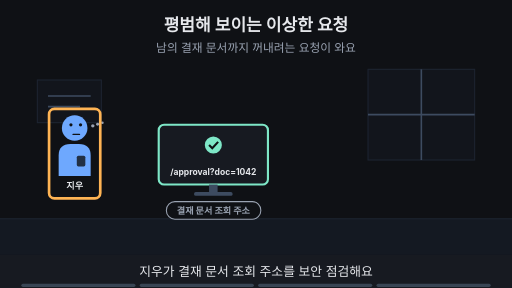
t = 0.00 s
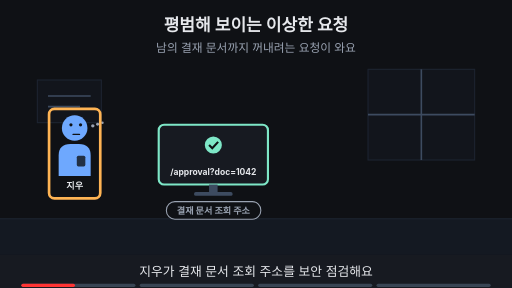
t = 1.88 s
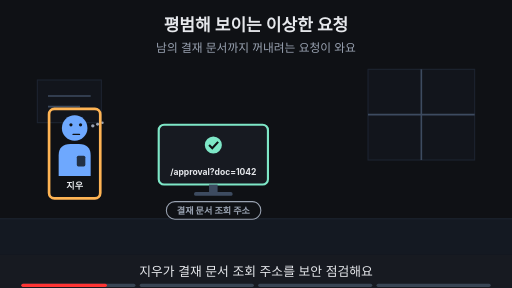
t = 3.00 s
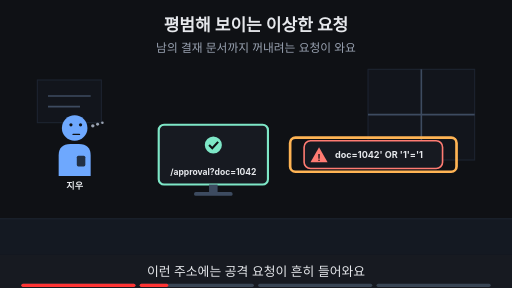
t = 5.00 s
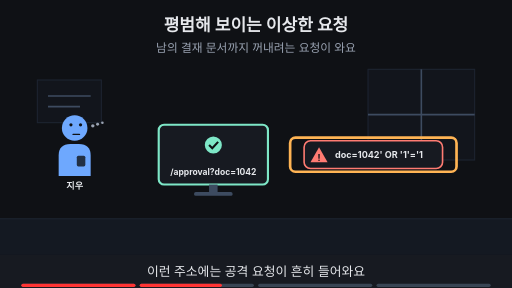
t = 6.88 s
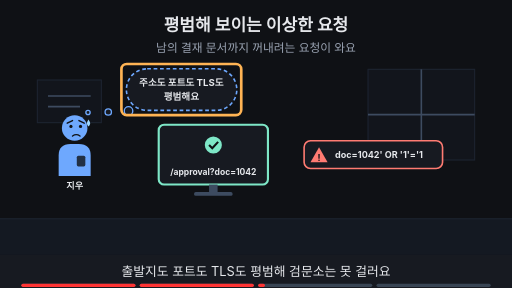
t = 8.24 s

The animated SVG that drew these frames (rendered in a browser with its animation timeline set to each time). Animation: 17 SMIL elements (animate=17); frames cover the first 8.24 s, repeats indefinitely.

<svg xmlns="http://www.w3.org/2000/svg" viewBox="0 0 960 540" width="960" height="540" font-family="-apple-system,'Apple SD Gothic Neo','Segoe UI',sans-serif">
<title>평범해 보이는 이상한 요청</title>
<rect width="960" height="540" fill="#0f1115"/>
<text x="480" y="58" text-anchor="middle" font-size="32" font-weight="700" fill="#e6e8ec">평범해 보이는 이상한 요청</text>
<text x="480" y="98" text-anchor="middle" font-size="22" fill="#9aa3b2">남의 결재 문서까지 꺼내려는 요청이 와요</text>
<rect x="0" y="410" width="960" height="68" fill="#141922"/><line x1="0" y1="410" x2="960" y2="410" stroke="#1d2431" stroke-width="2"/><rect x="690" y="130" width="200" height="170" fill="#12151c" stroke="#1d2431" stroke-width="2"/><line x1="790" y1="130" x2="790" y2="300" stroke="#3d4b60" stroke-width="3"/><line x1="690" y1="215" x2="890" y2="215" stroke="#3d4b60" stroke-width="3"/><rect x="70" y="150" width="120" height="80" fill="#12151c" stroke="#1d2431" stroke-width="2"/><line x1="90" y1="180" x2="170" y2="180" stroke="#3d4b60" stroke-width="3"/><line x1="90" y1="200" x2="150" y2="200" stroke="#3d4b60" stroke-width="3"/><g opacity="1"><animate attributeName="opacity" values="1;1;0;0" keyTimes="0;0.485;0.500;1" dur="16s" repeatCount="indefinite"/><g transform="translate(140,240) scale(1.0,1.0)"><path d="M-30 90 V52 Q-30 30 -8 30 H8 Q30 30 30 52 V90 Z" fill="#6ea8fe"/><rect x="4" y="52" width="16" height="20" rx="3" fill="#0f1115" fill-opacity="0.8"/><circle r="24" fill="#6ea8fe"/><circle cx="-7" cy="-6" r="3" fill="#0f1115"/><circle cx="11" cy="-6" r="3" fill="#0f1115"/><path d="M-3 12 H9" fill="none" stroke="#0f1115" stroke-width="2.6" stroke-linecap="round"/><circle cx="34" cy="-4" r="3.2" fill="#9aa3b2"/><circle cx="43" cy="-7" r="2.8000000000000003" fill="#9aa3b2"/><circle cx="52" cy="-10" r="2.4000000000000004" fill="#9aa3b2"/></g><text x="140" y="354.0" text-anchor="middle" font-size="17" font-weight="700" fill="#e6e8ec">지우</text></g><g opacity="0"><animate attributeName="opacity" values="0;0;1;1" keyTimes="0;0.500;0.515;1" dur="16s" repeatCount="indefinite"/><g transform="translate(140,240) scale(1.0,1.0)"><path d="M-30 90 V52 Q-30 30 -8 30 H8 Q30 30 30 52 V90 Z" fill="#6ea8fe"/><rect x="4" y="52" width="16" height="20" rx="3" fill="#0f1115" fill-opacity="0.8"/><circle r="24" fill="#6ea8fe"/><circle cx="-7" cy="-3" r="3" fill="#0f1115"/><circle cx="11" cy="-3" r="3" fill="#0f1115"/><path d="M-14 -9 L-4 -14 M18 -9 L8 -14" fill="none" stroke="#0f1115" stroke-width="2.6" stroke-linecap="round"/><path d="M-4 15 Q3 10 10 15" fill="none" stroke="#0f1115" stroke-width="2.6" stroke-linecap="round"/><path d="M26 -16 q-6 9 0 13 q6 -4 0 -13z" fill="#9fd8ff"/></g><text x="140" y="354.0" text-anchor="middle" font-size="17" font-weight="700" fill="#e6e8ec">지우</text></g><g opacity="1"><animate attributeName="opacity" values="1;1;0;0" keyTimes="0;0.235;0.250;1" dur="16s" repeatCount="indefinite"/><rect x="92" y="204" width="96" height="168" rx="10" fill="none" stroke="#ffb454" stroke-width="5"/></g><rect x="297.6" y="234" width="204.79999999999998" height="112" rx="10" fill="#171a21" stroke="#7ee7c7" stroke-width="4"/><circle cx="400" cy="272" r="16" fill="#7ee7c7"/><path d="M392 272 l6 6 l11 -12" fill="none" stroke="#0f1115" stroke-width="4"/><text x="400" y="328" text-anchor="middle" font-size="16" font-weight="700" fill="#e6e8ec">/approval?doc=1042</text><rect x="392" y="346" width="16" height="14" fill="#3d4b60"/><rect x="364" y="360" width="72" height="7" rx="3" fill="#3d4b60"/><g opacity="1"><animate attributeName="opacity" values="1;1;0;0" keyTimes="0;0.235;0.250;1" dur="16s" repeatCount="indefinite"/><rect x="312" y="378" width="177" height="33" rx="16" fill="#0f1115" stroke="#9aa3b2" stroke-width="2"/><text x="400" y="401.12" text-anchor="middle" font-size="17" font-weight="700" fill="#9aa3b2">결재 문서 조회 주소</text></g><g opacity="0"><animate attributeName="opacity" values="0;0;1;1" keyTimes="0;0.250;0.265;1" dur="16s" repeatCount="indefinite"/><rect x="570.2" y="264" width="259.6" height="52" rx="12" fill="#171a21" stroke="#ff7b72" stroke-width="3"/><polygon points="598.2,276 614.2,304 582.2,304" fill="#ff7b72"/><text x="598.2" y="301" text-anchor="middle" font-size="17" font-weight="700" fill="#0f1115">!</text><text x="628.2" y="296" text-anchor="start" font-size="17" font-weight="700" fill="#e6e8ec">doc=1042' OR '1'='1</text></g><g opacity="0"><animate attributeName="opacity" values="0;0;1;1;0;0" keyTimes="0;0.250;0.265;0.485;0.500;1" dur="16s" repeatCount="indefinite"/><rect x="544" y="258" width="312" height="64" rx="10" fill="none" stroke="#ffb454" stroke-width="5"/></g><g opacity="0"><animate attributeName="opacity" values="0;0;1;1;0;0" keyTimes="0;0.500;0.515;0.735;0.750;1" dur="16s" repeatCount="indefinite"/><rect x="237" y="129" width="207" height="78" rx="39" fill="#171a21" stroke="#6ea8fe" stroke-width="3" stroke-dasharray="7 5"/><circle cx="241" cy="208" r="8" fill="#171a21" stroke="#6ea8fe" stroke-width="2.5"/><circle cx="203" cy="210" r="6" fill="#171a21" stroke="#6ea8fe" stroke-width="2.5"/><circle cx="165" cy="211" r="4" fill="#171a21" stroke="#6ea8fe" stroke-width="2.5"/><text x="340" y="161.48" text-anchor="middle" font-size="18" font-weight="700" fill="#e6e8ec">주소도 포트도 TLS도</text><text x="340" y="187.48" text-anchor="middle" font-size="18" font-weight="700" fill="#e6e8ec">평범해요</text></g><g opacity="0"><animate attributeName="opacity" values="0;0;1;1;0;0" keyTimes="0;0.500;0.515;0.735;0.750;1" dur="16s" repeatCount="indefinite"/><rect x="227.66" y="120.0" width="224.68" height="96" rx="10" fill="none" stroke="#ffb454" stroke-width="5"/></g><g opacity="0"><animate attributeName="opacity" values="0;0;1;1" keyTimes="0;0.750;0.765;1" dur="16s" repeatCount="indefinite"/><text x="480" y="402" text-anchor="middle" font-size="16" fill="#9aa3b2">이 Page에서 알아볼 것</text><rect x="320" y="419" width="320" height="38" rx="19" fill="#ffb454" stroke="#ffb454" stroke-width="2"/><text x="480" y="445.92" text-anchor="middle" font-size="22" font-weight="700" fill="#0f1115">이상한 요청을 어떻게 거를까?</text></g>
<rect x="0" y="478" width="960" height="62" fill="#171a21"/>
<g opacity="1"><animate attributeName="opacity" values="1;1;0;0" keyTimes="0;0.235;0.250;1" dur="16s" repeatCount="indefinite"/><text x="480" y="518" text-anchor="middle" font-size="24" fill="#e6e8ec">지우가 결재 문서 조회 주소를 보안 점검해요</text></g>
<g opacity="0"><animate attributeName="opacity" values="0;0;1;1;0;0" keyTimes="0;0.250;0.265;0.485;0.500;1" dur="16s" repeatCount="indefinite"/><text x="480" y="518" text-anchor="middle" font-size="24" fill="#e6e8ec">이런 주소에는 공격 요청이 흔히 들어와요</text></g>
<g opacity="0"><animate attributeName="opacity" values="0;0;1;1;0;0" keyTimes="0;0.500;0.515;0.735;0.750;1" dur="16s" repeatCount="indefinite"/><text x="480" y="518" text-anchor="middle" font-size="24" fill="#e6e8ec">출발지도 포트도 TLS도 평범해 검문소는 못 걸러요</text></g>
<g opacity="0"><animate attributeName="opacity" values="0;0;1;1" keyTimes="0;0.750;0.765;1" dur="16s" repeatCount="indefinite"/><text x="480" y="518" text-anchor="middle" font-size="24" fill="#e6e8ec">이 Page에서 이 요청을 거르는 법을 알아봐요</text></g>

<g aria-label="재생 진행 막대" data-stage-count="4"><g class="progress-segment" data-stage="1"><rect x="40" y="532" width="214" height="6" rx="3" fill="#394554"/><rect x="40" y="532" width="0" height="6" rx="3" fill="#ff3434"><animate attributeName="width" values="0;214;214" keyTimes="0;0.250000;1" dur="16s" repeatCount="indefinite"/></rect></g><g class="progress-segment" data-stage="2"><rect x="262" y="532" width="214" height="6" rx="3" fill="#394554"/><rect x="262" y="532" width="0" height="6" rx="3" fill="#ff3434"><animate attributeName="width" values="0;0;214;214" keyTimes="0;0.250000;0.500000;1" dur="16s" repeatCount="indefinite"/></rect></g><g class="progress-segment" data-stage="3"><rect x="484" y="532" width="214" height="6" rx="3" fill="#394554"/><rect x="484" y="532" width="0" height="6" rx="3" fill="#ff3434"><animate attributeName="width" values="0;0;214;214" keyTimes="0;0.500000;0.750000;1" dur="16s" repeatCount="indefinite"/></rect></g><g class="progress-segment" data-stage="4"><rect x="706" y="532" width="214" height="6" rx="3" fill="#394554"/><rect x="706" y="532" width="0" height="6" rx="3" fill="#ff3434"><animate attributeName="width" values="0;0;214" keyTimes="0;0.750000;1" dur="16s" repeatCount="indefinite"/></rect></g></g></svg>
